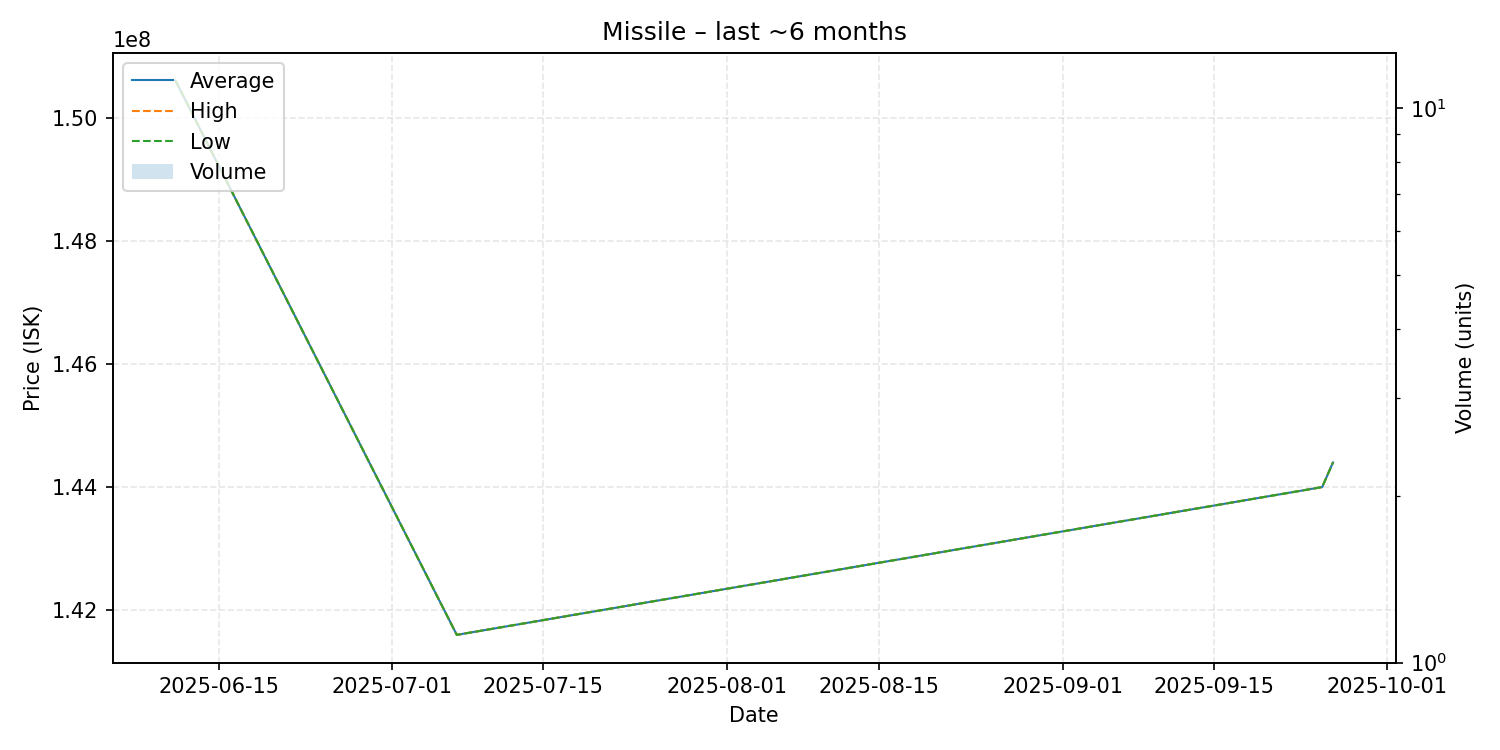

Source data for this figure (header and first rows):
date, average, highest, lowest, order_count, volume
2025-06-11, 150600000, 150600000, 150600000, 1, 1
2025-07-07, 141600000, 141600000, 141600000, 1, 1
2025-09-25, 144000000, 144000000, 144000000, 1, 1
2025-09-26, 144400000, 144400000, 144400000, 1, 1
